The GitHub repository adarshm11/CS-171 contains a labelled image folder "images2" with 8 categories: barn owl, brandts cormorant, california gull, great blue heron, great egret, osprey, pigeon guillemot, turkey vulture. Examples follow, each with its label.

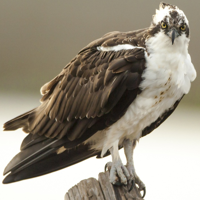
Label: osprey

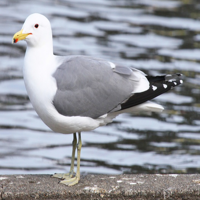
Label: california gull

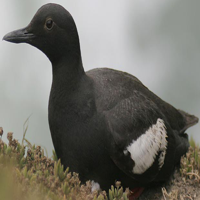
Label: pigeon guillemot

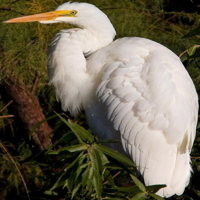
Label: great egret

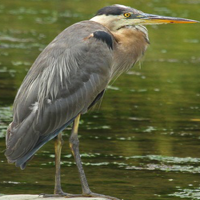
Label: great blue heron

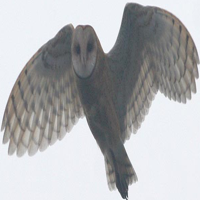
Label: barn owl
